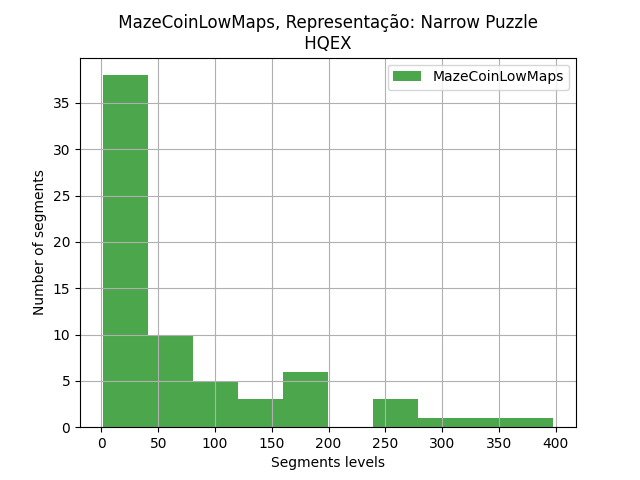

The data file committed next to this chart (first rows):
segments, segments
0, 187
1, 247
2, 3
3, 189
4, 144
5, 2
6, 44
7, 3
9, 298
10, 2
12, 330
13, 4
14, 199
15, 135
16, 7
17, 113
18, 2
19, 3
20, 1
21, 2
22, 29
23, 27
24, 1
25, 45
26, 73
27, 398
28, 265
29, 13
30, 11
33, 29
34, 106
35, 180
36, 172
37, 12
38, 7
40, 1
41, 257
42, 1
43, 25
44, 3
45, 2
46, 35
47, 182
48, 3
49, 61
50, 2
51, 60
52, 86
53, 1
54, 6
56, 6
57, 74
58, 1
59, 1
60, 147
62, 107
63, 72
66, 34
67, 47
68, 20
... 8 more rows
